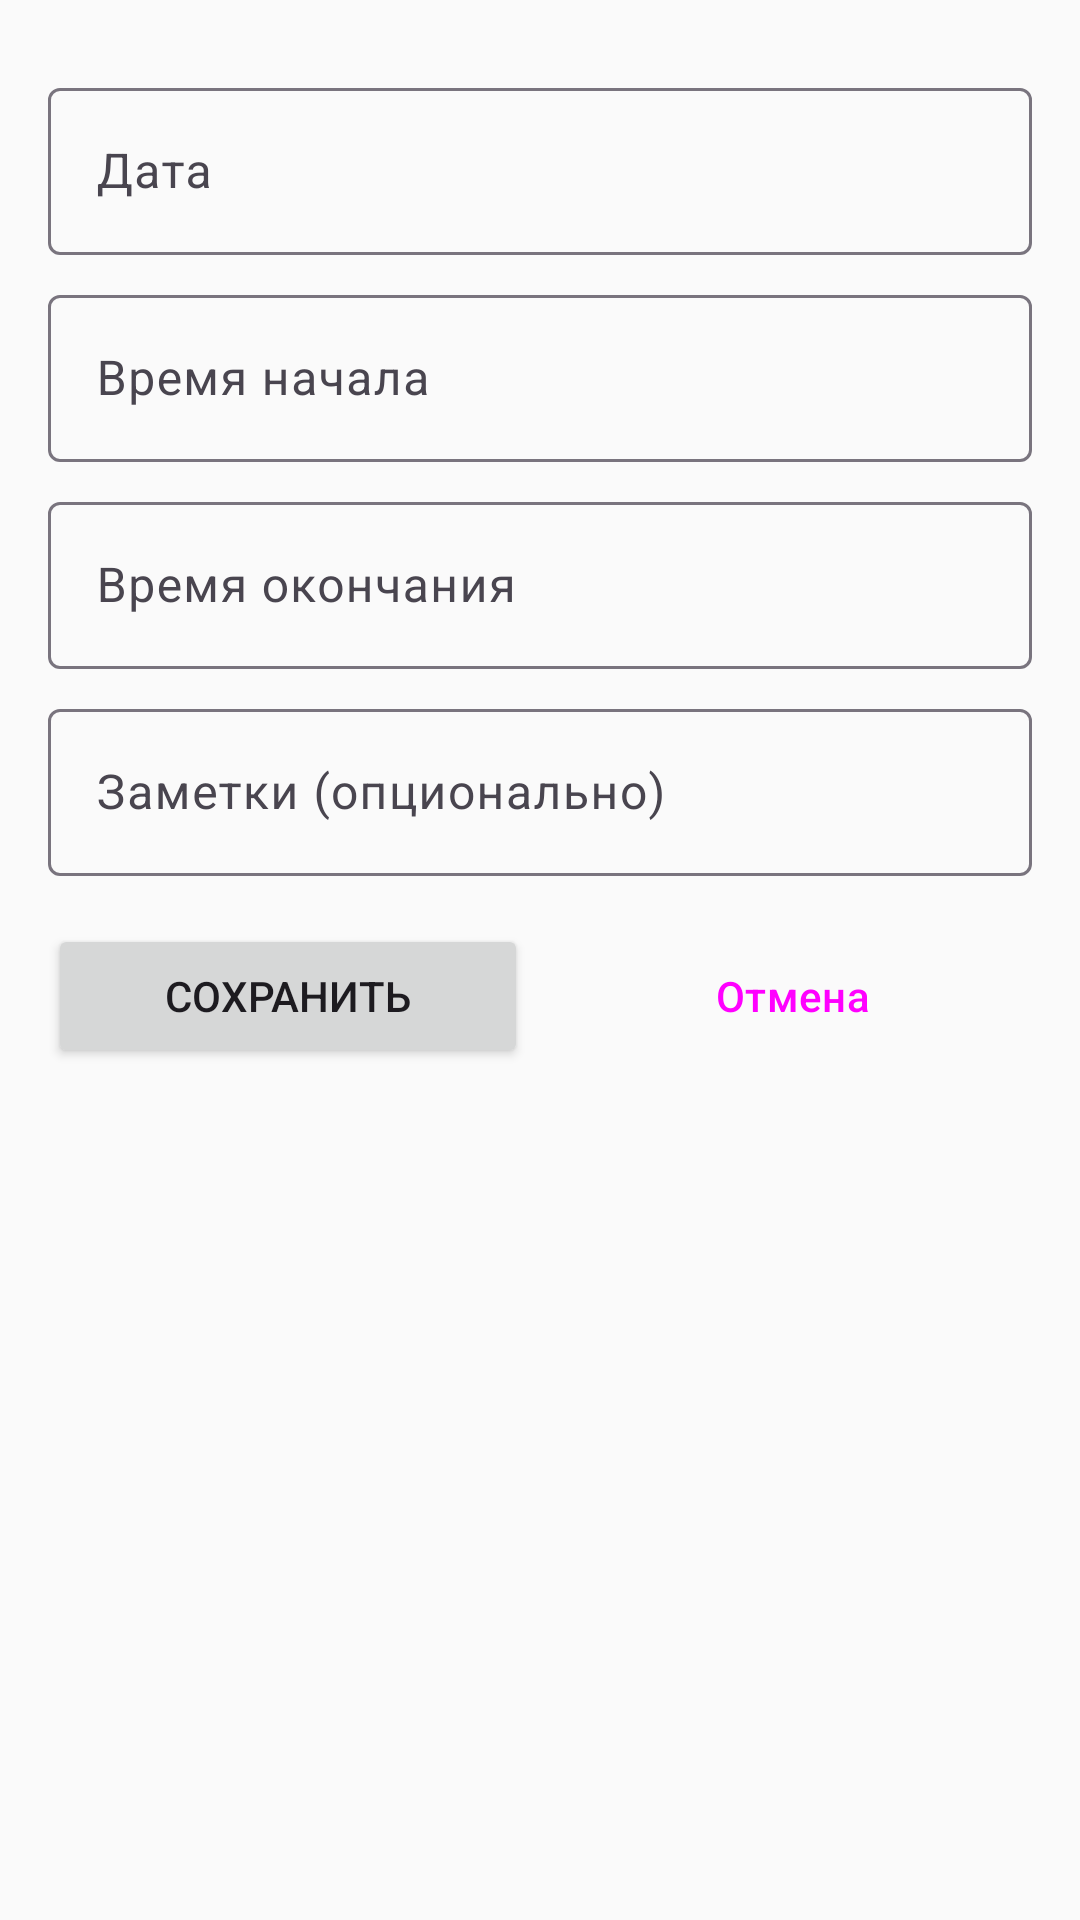

Layout XML and referenced resources for this Android screen:
<!-- AndroidManifest.xml: application theme Theme.FrolovNails -->
<!-- res/layout/dialog_available_day.xml -->
<?xml version="1.0" encoding="utf-8"?>
<LinearLayout xmlns:android="http://schemas.android.com/apk/res/android"
    xmlns:app="http://schemas.android.com/apk/res-auto"
    android:layout_width="match_parent"
    android:layout_height="wrap_content"
    android:orientation="vertical"
    android:padding="16dp">

    <ProgressBar
        android:id="@+id/progressBar"
        android:layout_width="wrap_content"
        android:layout_height="wrap_content"
        android:layout_gravity="center"
        android:visibility="gone" />

    <com.google.android.material.textfield.TextInputLayout
        android:layout_width="match_parent"
        android:layout_height="wrap_content"
        android:layout_marginTop="8dp"
        app:endIconMode="clear_text"
        app:endIconDrawable="@android:drawable/ic_menu_today">

        <com.google.android.material.textfield.TextInputEditText
            android:id="@+id/etDate"
            android:layout_width="match_parent"
            android:layout_height="wrap_content"
            android:hint="Дата"
            android:focusable="false"
            android:cursorVisible="false" />
    </com.google.android.material.textfield.TextInputLayout>

    <com.google.android.material.textfield.TextInputLayout
        android:layout_width="match_parent"
        android:layout_height="wrap_content"
        android:layout_marginTop="8dp"
        app:endIconMode="clear_text"
        app:endIconDrawable="@android:drawable/ic_menu_recent_history">

        <com.google.android.material.textfield.TextInputEditText
            android:id="@+id/etWorkStart"
            android:layout_width="match_parent"
            android:layout_height="wrap_content"
            android:hint="Время начала"
            android:focusable="false"
            android:cursorVisible="false" />
    </com.google.android.material.textfield.TextInputLayout>

    <com.google.android.material.textfield.TextInputLayout
        android:layout_width="match_parent"
        android:layout_height="wrap_content"
        android:layout_marginTop="8dp"
        app:endIconMode="clear_text"
        app:endIconDrawable="@android:drawable/ic_menu_recent_history">

        <com.google.android.material.textfield.TextInputEditText
            android:id="@+id/etWorkEnd"
            android:layout_width="match_parent"
            android:layout_height="wrap_content"
            android:hint="Время окончания"
            android:focusable="false"
            android:cursorVisible="false" />
    </com.google.android.material.textfield.TextInputLayout>

    <com.google.android.material.textfield.TextInputLayout
        android:layout_width="match_parent"
        android:layout_height="wrap_content"
        android:layout_marginTop="8dp"
        app:endIconMode="clear_text">

        <com.google.android.material.textfield.TextInputEditText
            android:id="@+id/etNotes"
            android:layout_width="match_parent"
            android:layout_height="wrap_content"
            android:hint="Заметки (опционально)" />
    </com.google.android.material.textfield.TextInputLayout>

    <LinearLayout
        android:layout_width="match_parent"
        android:layout_height="wrap_content"
        android:layout_marginTop="16dp"
        android:orientation="horizontal">

        <Button
            android:id="@+id/btnSave"
            android:layout_width="0dp"
            android:layout_height="wrap_content"
            android:layout_weight="1"
            android:text="Сохранить" />

        <Button
            android:id="@+id/btnCancel"
            android:layout_width="0dp"
            android:layout_height="wrap_content"
            android:layout_weight="1"
            android:layout_marginStart="8dp"
            android:text="Отмена"
            style="@style/Widget.Material3.Button.TextButton" />

    </LinearLayout>

</LinearLayout>
<!-- resources referenced by this layout -->
<resources>
  <style name="Theme.FrolovNails" parent="Theme.Material3.DayNight.NoActionBar">
          <item name="colorPrimary">@color/primary</item>
          <item name="colorPrimaryVariant">@color/primary_dark</item>
          <item name="colorOnPrimary">@color/text_on_primary</item>
          <item name="colorSecondary">@color/secondary</item>
          <item name="colorSecondaryVariant">@color/secondary_dark</item>
          <item name="colorOnSecondary">@color/text_primary</item>
          <item name="colorError">@color/error</item>
          <item name="colorOnError">@color/text_on_primary</item>
          <item name="android:statusBarColor">@color/primary_dark</item>
          <item name="android:windowBackground">@color/background</item>
      </style>
  <color name="primary">#C2185B</color>
  <color name="primary_dark">#880E4F</color>
  <color name="text_on_primary">#FFFFFF</color>
  <color name="secondary">#9E9E9E</color>
  <color name="secondary_dark">#757575</color>
  <color name="text_primary">#212121</color>
  <color name="error">#EF5350</color>
  <color name="background">#FAFAFA</color>
</resources>
